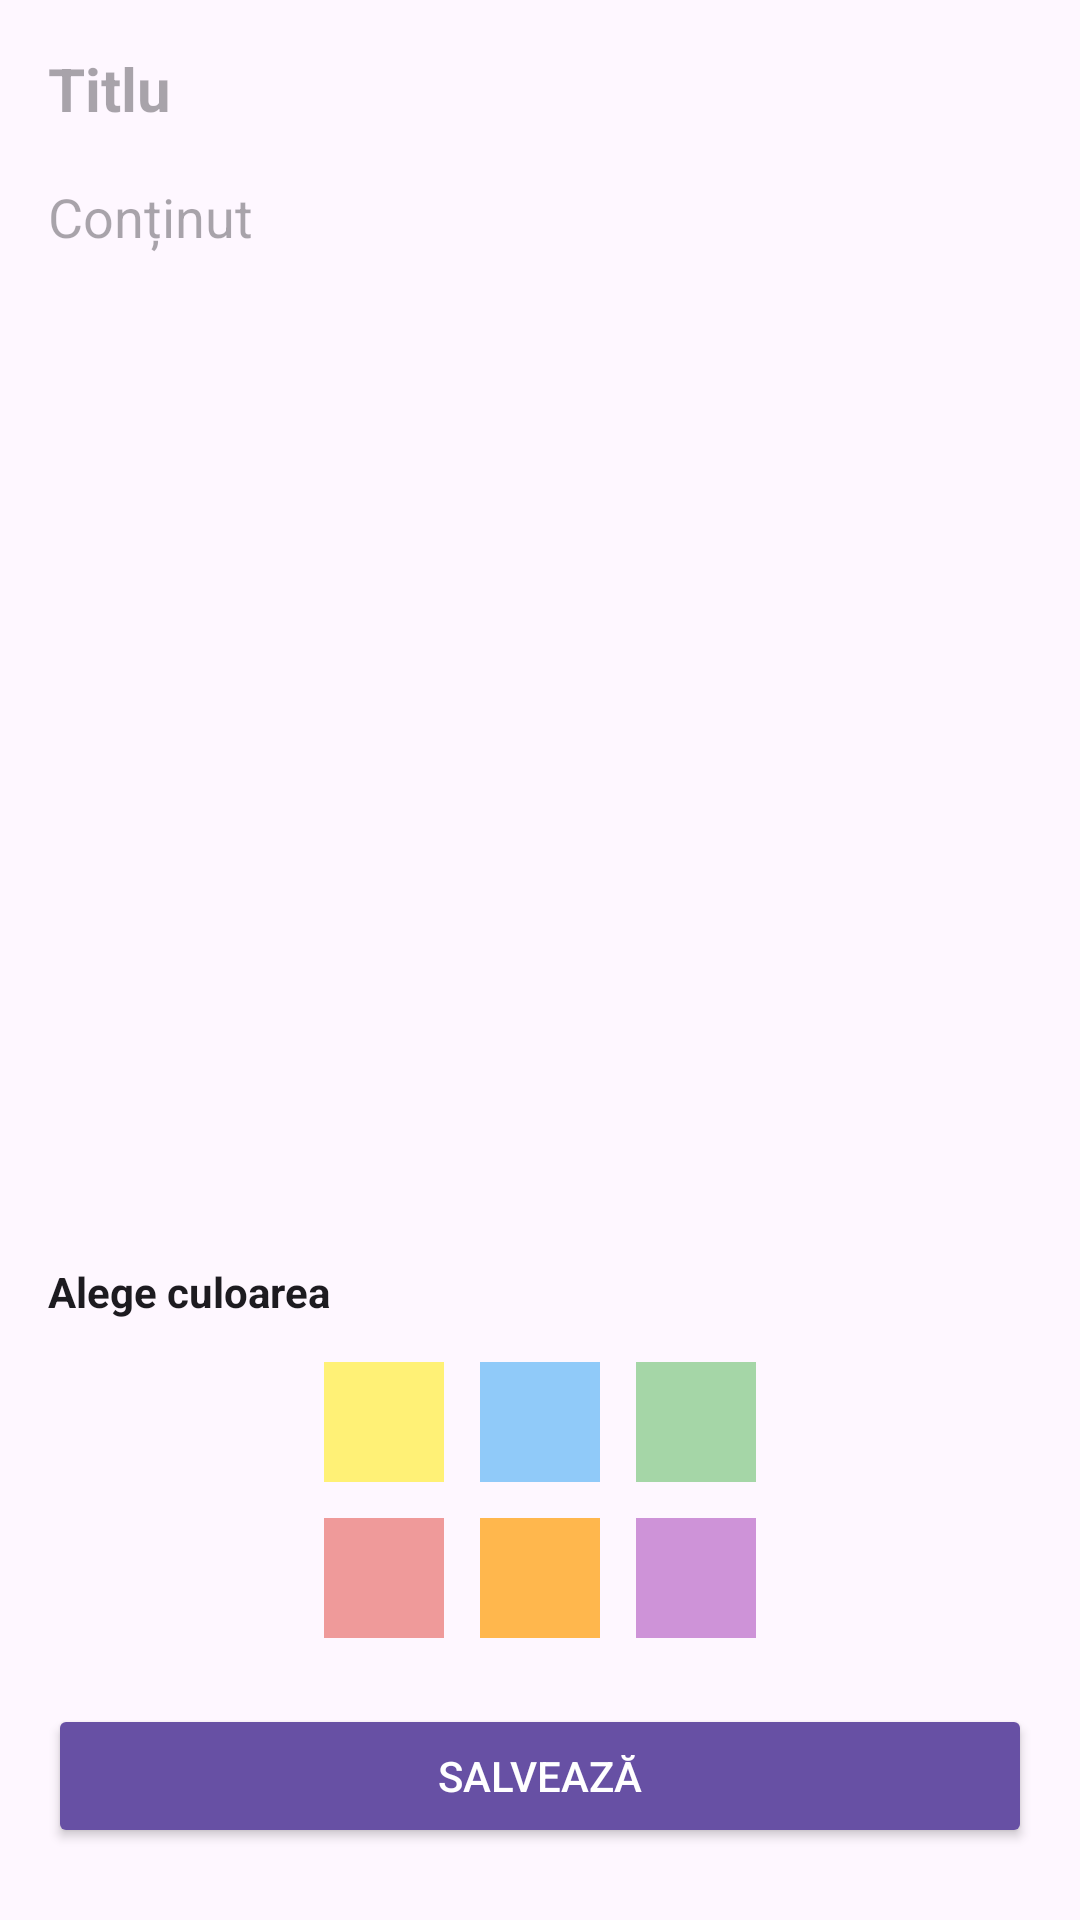

Reconstruct the res/layout file that produces this screen, plus the resources it refers to.
<!-- AndroidManifest.xml: application theme Theme.NotesApp2 -->
<!-- res/layout/activity_add_edit_note.xml -->
<?xml version="1.0" encoding="utf-8"?>
<androidx.constraintlayout.widget.ConstraintLayout
    xmlns:android="http://schemas.android.com/apk/res/android"
    xmlns:app="http://schemas.android.com/apk/res-auto"
    android:layout_width="match_parent"
    android:layout_height="match_parent"
    android:background="?android:colorBackground"
    android:padding="16dp">

    
    <ScrollView
        android:id="@+id/scrollContent"
        android:layout_width="0dp"
        android:layout_height="0dp"
        android:fillViewport="true"
        app:layout_constraintTop_toTopOf="parent"
        app:layout_constraintBottom_toTopOf="@+id/layoutBottom"
        app:layout_constraintStart_toStartOf="parent"
        app:layout_constraintEnd_toEndOf="parent">

        <LinearLayout
            android:layout_width="match_parent"
            android:layout_height="wrap_content"
            android:orientation="vertical">

            <EditText
                android:id="@+id/editTextTitle"
                android:layout_width="match_parent"
                android:layout_height="wrap_content"
                android:hint="Titlu"
                android:textSize="20sp"
                android:textStyle="bold"
                android:background="@android:color/transparent"
                android:textColor="?android:textColorPrimary"
                android:textColorHint="?android:textColorHint" />

            <View
                android:layout_width="match_parent"
                android:layout_height="1dp"
                android:layout_marginVertical="8dp"
                android:background="?android:textColorHint" />

            <EditText
                android:id="@+id/editTextContent"
                android:layout_width="match_parent"
                android:layout_height="wrap_content"
                android:minLines="6"
                android:gravity="top"
                android:hint="Conținut"
                android:background="@android:color/transparent"
                android:textColor="?android:textColorPrimary"
                android:textColorHint="?android:textColorHint" />
        </LinearLayout>
    </ScrollView>

    
    <LinearLayout
        android:id="@+id/layoutBottom"
        android:layout_width="0dp"
        android:layout_height="wrap_content"
        android:orientation="vertical"
        android:layout_marginTop="8dp"
        app:layout_constraintBottom_toBottomOf="parent"
        app:layout_constraintStart_toStartOf="parent"
        app:layout_constraintEnd_toEndOf="parent">

        <TextView
            android:layout_width="wrap_content"
            android:layout_height="wrap_content"
            android:text="Alege culoarea"
            android:textStyle="bold"
            android:textColor="?android:textColorPrimary"
            android:layout_marginBottom="8dp" />

        
        <LinearLayout
            android:layout_width="match_parent"
            android:layout_height="wrap_content"
            android:orientation="horizontal"
            android:gravity="center_horizontal">

            <View android:id="@+id/colorYellow"
                android:layout_width="40dp"
                android:layout_height="40dp"
                android:layout_margin="6dp"
                android:background="@color/note_yellow" />

            <View android:id="@+id/colorBlue"
                android:layout_width="40dp"
                android:layout_height="40dp"
                android:layout_margin="6dp"
                android:background="@color/note_blue" />

            <View android:id="@+id/colorGreen"
                android:layout_width="40dp"
                android:layout_height="40dp"
                android:layout_margin="6dp"
                android:background="@color/note_green" />
        </LinearLayout>

        <LinearLayout
            android:layout_width="match_parent"
            android:layout_height="wrap_content"
            android:orientation="horizontal"
            android:gravity="center_horizontal">

            <View android:id="@+id/colorRed"
                android:layout_width="40dp"
                android:layout_height="40dp"
                android:layout_margin="6dp"
                android:background="@color/note_red" />

            <View android:id="@+id/colorOrange"
                android:layout_width="40dp"
                android:layout_height="40dp"
                android:layout_margin="6dp"
                android:background="@color/note_orange" />

            <View android:id="@+id/colorPurple"
                android:layout_width="40dp"
                android:layout_height="40dp"
                android:layout_margin="6dp"
                android:background="@color/note_purple" />
        </LinearLayout>

        <Button
            android:id="@+id/buttonSave"
            android:layout_width="match_parent"
            android:layout_height="wrap_content"
            android:text="Salvează"
            android:textColor="@android:color/white"
            android:backgroundTint="?attr/colorPrimary"
            android:layout_marginTop="16dp"
            android:layout_marginBottom="8dp"/>
    </LinearLayout>

</androidx.constraintlayout.widget.ConstraintLayout>
<!-- resources referenced by this layout -->
<resources>
  <color name="note_blue">#90CAF9</color>
  <color name="note_green">#A5D6A7</color>
  <color name="note_orange">#FFB74D</color>
  <color name="note_purple">#CE93D8</color>
  <color name="note_red">#EF9A9A</color>
  <color name="note_yellow">#FFF176</color>
  <style name="Theme.NotesApp2" parent="Theme.Material3.DayNight.NoActionBar">
          
          
          
          
      </style>
</resources>
